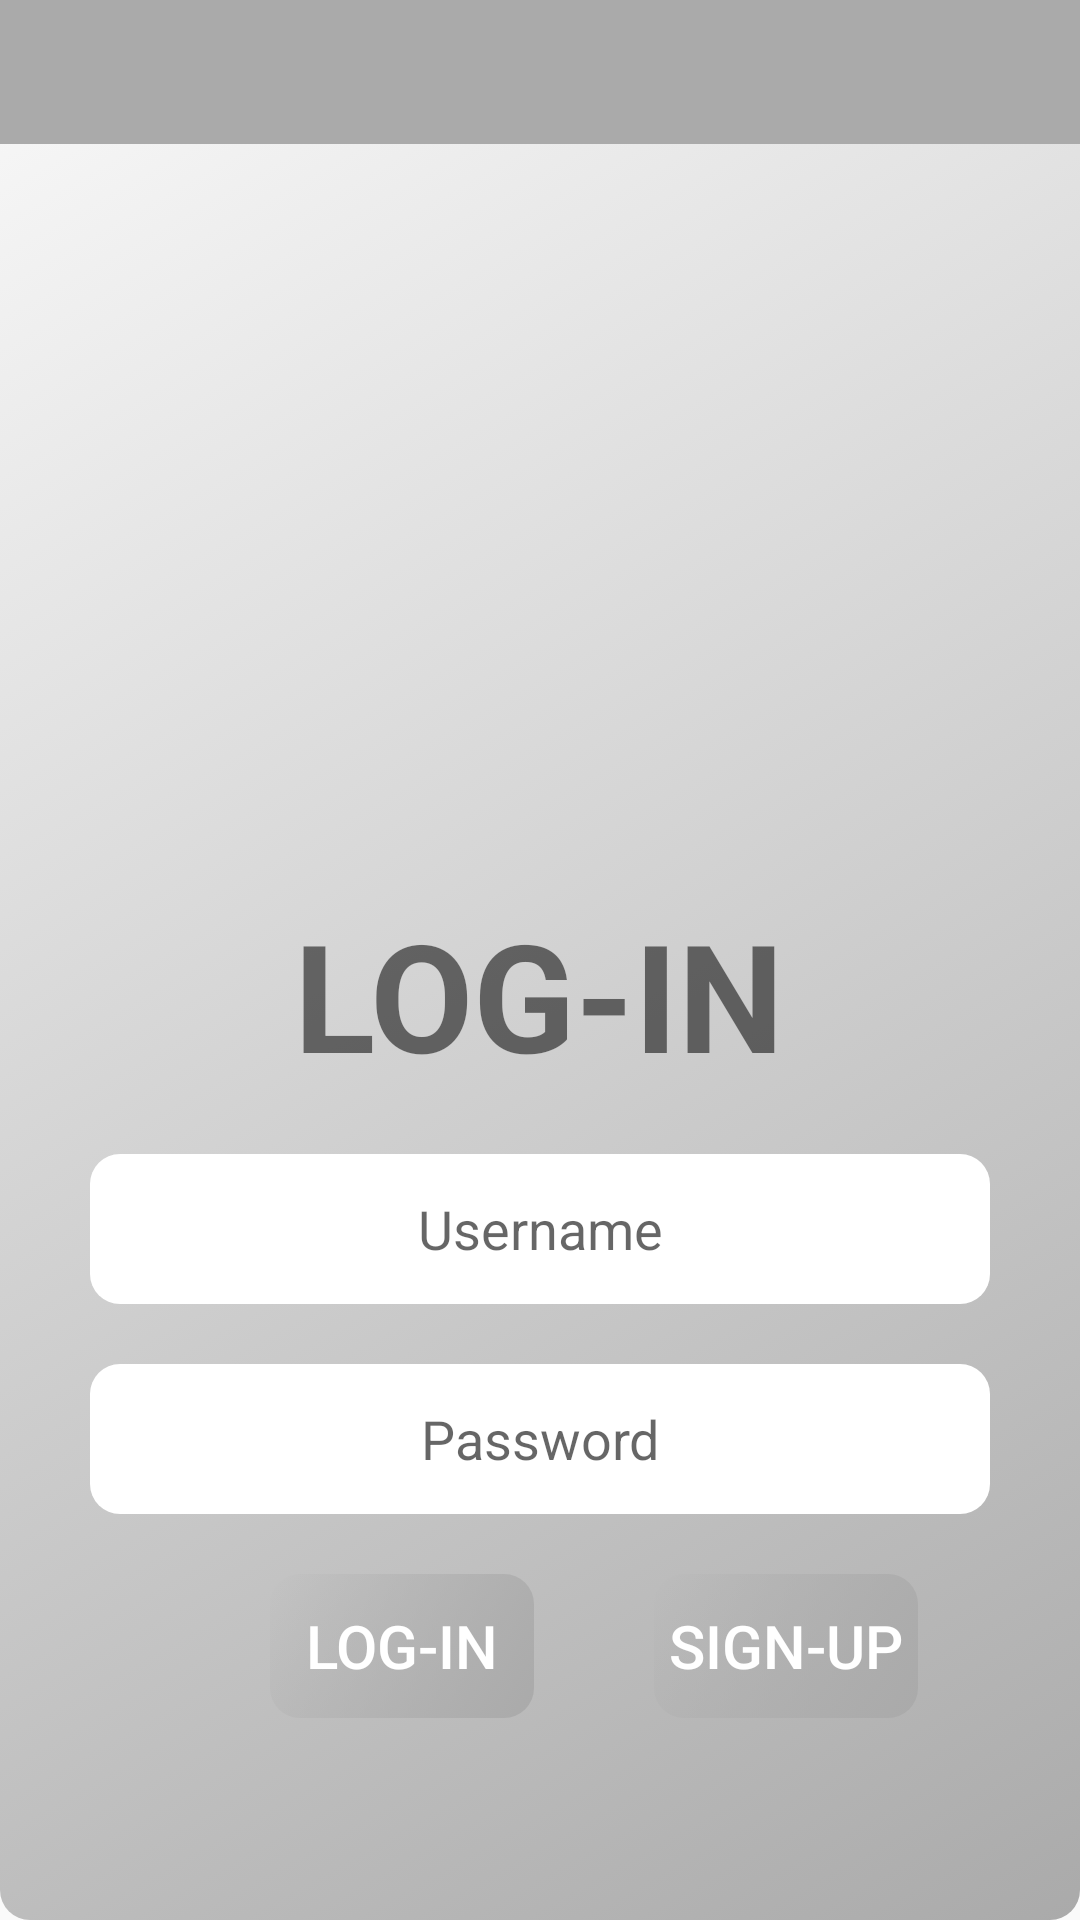

Here is an Android app screen rendered from its layout file. Give the layout XML and the strings, colors and styles it references.
<!-- AndroidManifest.xml: application theme AppTheme -->
<!-- res/layout/activity_login.xml -->
<?xml version="1.0" encoding="utf-8"?>
<LinearLayout xmlns:android="http://schemas.android.com/apk/res/android"
    xmlns:app="http://schemas.android.com/apk/res-auto"
    xmlns:tools="http://schemas.android.com/tools"
    android:layout_width="match_parent"
    android:layout_height="match_parent"
    android:orientation="vertical"
    tools:context=".LoginActivity"
    android:background="@drawable/button_background">

    <com.google.android.material.appbar.AppBarLayout
        android:id="@+id/lytToolBar"
        android:layout_width="match_parent"
        android:layout_height="wrap_content"
        android:theme="@style/ThemeOverlay.AppCompat.Dark.ActionBar">

        <androidx.appcompat.widget.Toolbar
            android:id="@+id/toolbar"
            android:layout_width="match_parent"
            android:layout_height="48dp"
            android:background="@android:color/darker_gray"
            app:layout_scrollFlags="scroll|enterAlways"

            />
    </com.google.android.material.appbar.AppBarLayout>
    <ScrollView
        android:layout_width="match_parent"
        android:layout_height="wrap_content"
        tools:context=".LoginActivity">

        <RelativeLayout
            android:layout_width="match_parent"
            android:layout_height="wrap_content"
            >
            <ImageView
                android:layout_width="200dp"
                android:layout_height="200dp"
                android:src="@drawable/ic_login"
                android:layout_centerHorizontal="true"
                android:layout_marginTop="30dp"
                />

            <TextView
                android:id="@+id/logInTxt"
                android:layout_width="wrap_content"
                android:layout_height="wrap_content"
                android:layout_centerHorizontal="true"
                android:layout_marginBottom="20dp"
                android:layout_marginTop="250dp"
                android:text="Log-in"
                android:textAllCaps="true"
                android:textSize="50sp"
                android:textStyle="bold" />


            <EditText
                android:id="@+id/userNameEditTxt"
                android:layout_width="300dp"
                android:layout_height="50dp"
                android:layout_below="@+id/logInTxt"
                android:layout_centerHorizontal="true"
                android:layout_marginBottom="20dp"
                android:background="@drawable/text_corner_round"
                android:gravity="center"
                android:hint="Username"
                android:inputType="text" />


            <EditText
                android:id="@+id/passwordEditTxt"
                android:layout_width="300dp"
                android:layout_height="50dp"
                android:layout_below="@+id/userNameEditTxt"
                android:layout_centerHorizontal="true"
                android:layout_marginBottom="20dp"
                android:background="@drawable/text_corner_round"
                android:gravity="center"
                android:hint="Password"
                android:inputType="textPassword" />

            <Button
                android:id="@+id/logInBtn"
                android:layout_width="wrap_content"
                android:layout_height="wrap_content"
                android:layout_below="@+id/passwordEditTxt"
                android:layout_marginLeft="90dp"
                android:background="@drawable/button_background"
                android:text="Log-In"
                android:textColor="@android:color/white"
                android:textSize="20sp" />
            <Button
                android:id="@+id/signUpBtn"
                android:layout_width="wrap_content"
                android:layout_height="wrap_content"
                android:layout_below="@+id/passwordEditTxt"
                android:layout_toRightOf="@+id/logInBtn"
                android:layout_marginLeft="40dp"
                android:background="@drawable/button_background"
                android:text="Sign-up"
                android:textColor="@android:color/white"
                android:textSize="20sp" />
        </RelativeLayout>
    </ScrollView>

</LinearLayout>
<!-- resources referenced by this layout -->
<resources>
  <!-- drawable button_background (drawable) -->
  <?xml version="1.0" encoding="utf-8"?>
  <selector xmlns:android="http://schemas.android.com/apk/res/android">
      <item>
          <shape>
              <corners android:radius="10dp" />
              <gradient android:angle="135"  android:startColor="@android:color/darker_gray"  />
          </shape>
      </item>
  </selector>
  <!-- drawable text_corner_round (drawable) -->
  <?xml version="1.0" encoding="utf-8"?>
  <selector xmlns:android="http://schemas.android.com/apk/res/android">
      <item>
          <shape>
              <corners android:radius="10dp" />
              <solid android:color="@android:color/white" />
          </shape>
      </item>
  </selector>
  <style name="AppTheme" parent="Theme.AppCompat.Light.DarkActionBar">
          
          <item name="colorPrimary">@color/colorPrimary</item>
          <item name="colorPrimaryDark">@color/colorPrimaryDark</item>
          <item name="colorAccent">@color/colorAccent</item>
          
          <item name="windowActionBarOverlay">@null</item>
          
          <item name="windowNoTitle">true</item>
          
          <item name="windowActionBar">false</item>
      </style>
  <!-- not gathered from this repository: default colours our renderer supplied (Android Studio template values) -->
  <color name="colorPrimary">#FF6200EE</color>
  <color name="colorPrimaryDark">#FF3700B3</color>
  <color name="colorAccent">#FF03DAC5</color>
</resources>
